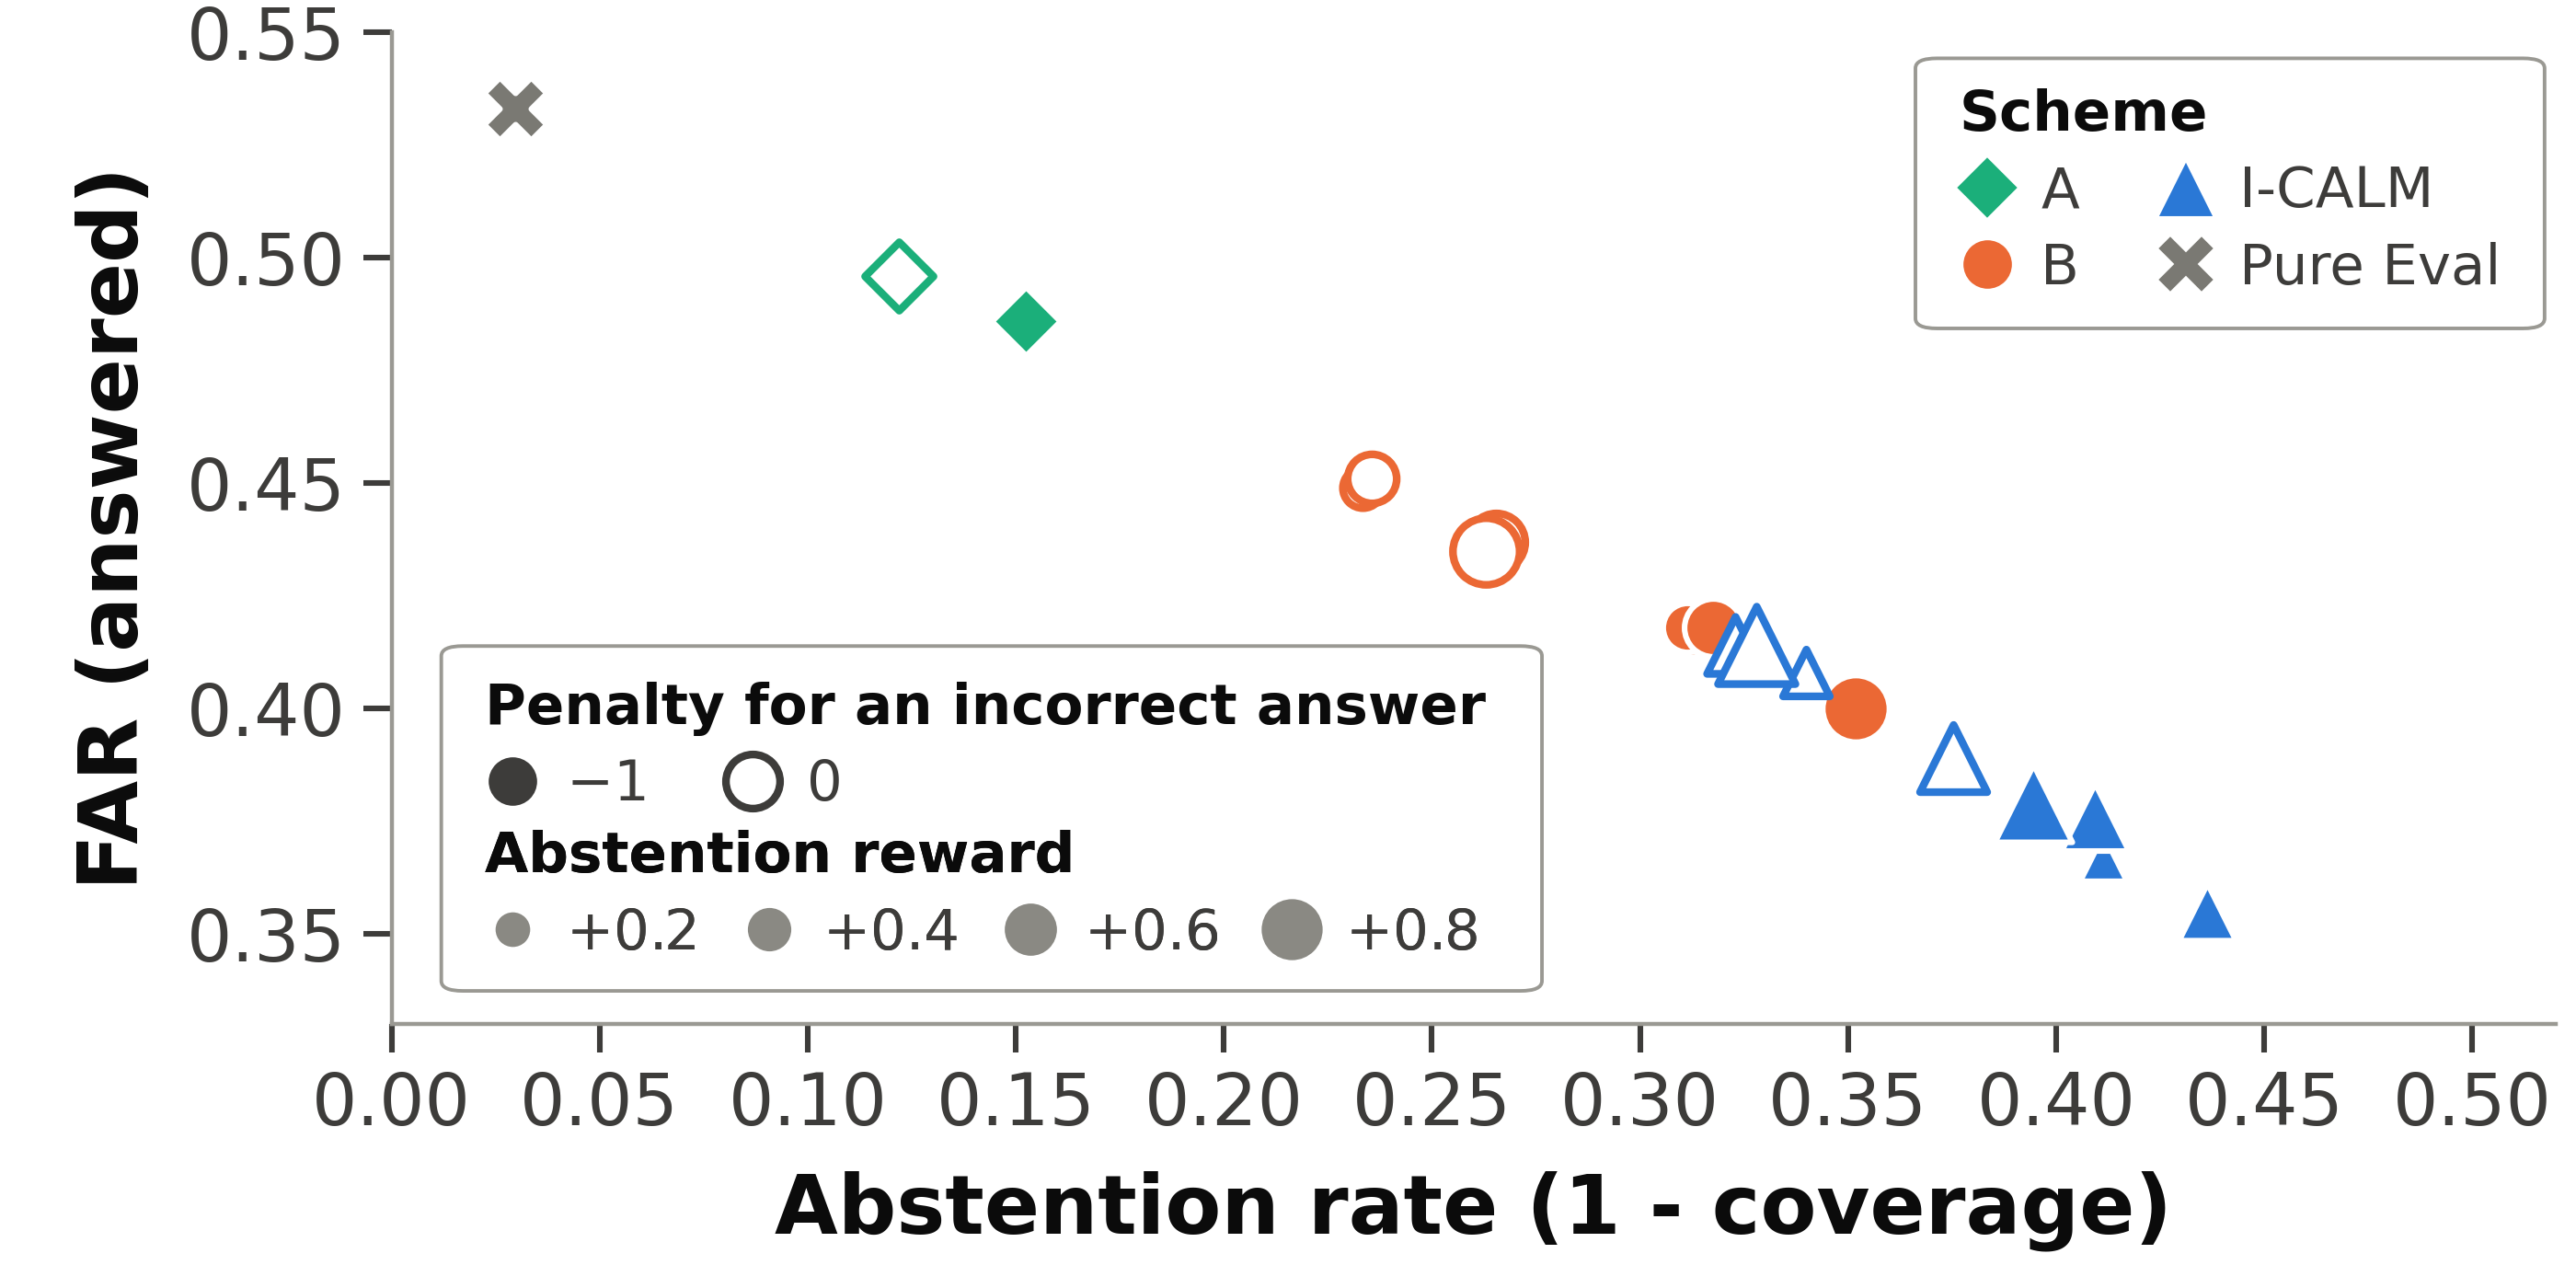

Here is the Python script that generated this plot:
"""FAR vs. abstention trade-off for the popQA reward schemes.

Authored at final print size for an AAAI two-column layout: 7.0in wide, so the
figure drops into a `figure*` environment at 1:1 with no rescaling. Type sizes
below are therefore the sizes that appear on the page (12-16pt).

Encoding
--------
colour + shape -> scheme family (A / B / I-CALM), plus a neutral X for Pure Eval
fill           -> penalty for an incorrect answer (solid = -1, open = 0)
size           -> abstention reward (+0.2 ... +0.8); reference configs have none

The family is deliberately *doubly* encoded. B and I-CALM interleave in the
middle of the range, so hue alone -- or a nearby text label -- leaves individual
points ambiguous; the marker shape settles membership locally. B and I-CALM take
the two most separable slots (orange / blue) because theirs is the comparison
the figure exists to make. Labels stay in ink and are attached by proximity, so
nothing on the canvas can be mistaken for a data point.
"""

import os

import matplotlib.pyplot as plt
import numpy as np
from matplotlib import rcParams
from matplotlib.lines import Line2D
from matplotlib.patches import FancyBboxPatch
from matplotlib.transforms import Bbox

# --------------------------------------------------------------------------
# Chrome
# --------------------------------------------------------------------------
rcParams['font.family'] = 'sans-serif'
rcParams['font.sans-serif'] = ['DejaVu Sans', 'Arial', 'Helvetica']
# Keep mathtext (beta / gamma) in the same face as the surrounding labels.
rcParams['mathtext.fontset'] = 'dejavusans'
# Camera-ready requirement: embed TrueType, never Type 3.
rcParams['pdf.fonttype'] = 42
rcParams['ps.fonttype'] = 42

SURFACE = '#ffffff'
INK = '#0b0b0b'
INK_2 = '#3d3c3a'
MUTED = '#8a8983'
AXIS = '#9a9993'
FRONTIER = '#cfcec8'

# Categorical slots 1-3: the only three that clear the all-pairs CVD gates.
# B and I-CALM take blue/orange -- the most separable pair -- since that is the
# comparison being made; A is spatially isolated and can afford aqua.
C_ICALM = '#2a78d6'  # blue
C_B = '#eb6834'      # orange
C_A = '#1baf7a'      # aqua
C_REF = '#7a7973'    # Pure Eval is a reference point, not a competing scheme

# --------------------------------------------------------------------------
# Data
# --------------------------------------------------------------------------
TOTAL = 14267

# (family, reward, answered, far_answered) per incorrect-answer penalty
runs = {
    -1: [
        ('A',      None, 12093, 0.486),
        ('B',       0.2,  9810, 0.416),
        ('B',       0.4,  9823, 0.418),
        ('B',       0.6,  9735, 0.418),
        ('B',       0.8,  9247, 0.4),
        ('I-CALM',  0.2,  8398, 0.367),
        ('I-CALM',  0.4,  8043, 0.355),
        ('I-CALM',  0.6,  8428, 0.376),
        ('I-CALM',  0.8,  8637, 0.379),
    ],
    0: [
        ('A',      None, 12527, 0.496),
        ('B',       0.2, 10938, 0.449),
        ('B',       0.4, 10905, 0.451),
        ('B',       0.6, 10482, 0.437),
        ('B',       0.8, 10515, 0.435),
        ('I-CALM',  0.2,  9419, 0.408),
        ('I-CALM',  0.4,  9660, 0.414),
        ('I-CALM',  0.6,  8914, 0.389),
        ('I-CALM',  0.8,  9589, 0.414),
    ],
}

pure_eval = (1 - 13843 / TOTAL, 0.533)

COLORS = {'A': C_A, 'B': C_B, 'I-CALM': C_ICALM}
MARKERS = {'A': 'D', 'B': 'o', 'I-CALM': '^'}
# Equalise apparent weight across marker shapes.
MARKER_SCALE = {'D': 0.8, 'o': 1.0, '^': 1.35}
# Marker areas in pt^2, chosen for print: ~8pt to ~13pt across.
SIZES = {0.2: 62, 0.4: 92, 0.6: 128, 0.8: 170}
SIZE_NONE = 112  # A / Pure Eval carry no abstention reward
SIZE_REF = 150   # Pure Eval's X reads smaller than a disc at equal area

FS_LABEL = 16      # axis titles
FS_TICK = 14       # tick labels
FS_LEGEND = 11     # legend entries
FS_DIRECT = 11.5   # on-plot scheme labels


def abstention(answered):
    return 1 - answered / TOTAL


# --------------------------------------------------------------------------
# Frontier over every configuration (lower FAR and lower abstention are both
# better, so the boundary is the running minimum in FAR).
# --------------------------------------------------------------------------
all_points = [pure_eval] + [
    (abstention(ans), far) for rows in runs.values() for _, _, ans, far in rows
]

frontier = []
best = float('inf')
for x, y in sorted(all_points):
    if y < best:
        frontier.append((x, y))
        best = y
fx, fy = zip(*frontier)

# --------------------------------------------------------------------------
# Figure
# --------------------------------------------------------------------------
fig, ax = plt.subplots(figsize=(7.0, 3.5))
fig.patch.set_facecolor(SURFACE)
ax.set_facecolor(SURFACE)
ax.set_axisbelow(True)

# The frontier is computed above but left undrawn -- the markers alone carry
# the trade-off. Re-enable by plotting (fx, fy).

for penalty, rows in runs.items():
    for family, reward, answered, far in rows:
        marker = MARKERS[family]
        size = SIZES.get(reward, SIZE_NONE) * MARKER_SCALE[marker]
        if penalty == -1:
            face, edge, lw = COLORS[family], SURFACE, 1.1
        else:  # open marker -- surface face keeps overlaps readable
            face, edge, lw = SURFACE, COLORS[family], 1.5
        ax.scatter(
            abstention(answered), far,
            marker=marker, s=size,
            facecolors=face, edgecolors=edge, linewidth=lw,
            zorder=5,
        )

ax.scatter(*pure_eval, marker='X', s=SIZE_REF, color=C_REF,
           edgecolors=SURFACE, linewidth=1.1, zorder=5)

# Scheme names are carried by the legend alone -- repeating them on the canvas
# duplicated every entry and made the text compete with the marks.

# --------------------------------------------------------------------------
# Axes
# --------------------------------------------------------------------------
ax.set_xlabel('Abstention rate (1 - coverage)', fontsize=FS_LABEL,
              fontweight='bold', labelpad=6, color=INK)
ax.set_ylabel('FAR (answered)', fontsize=FS_LABEL,
              fontweight='bold', labelpad=6, color=INK)

ax.set_xlim(0.0, 0.52)
ax.set_ylim(0.33, 0.55)
ax.set_xticks(np.arange(0.0, 0.51, 0.05))
ax.set_yticks(np.arange(0.35, 0.551, 0.05))
ax.xaxis.set_major_formatter(plt.FuncFormatter(lambda v, _: f'{v:.2f}'))
ax.yaxis.set_major_formatter(plt.FuncFormatter(lambda v, _: f'{v:.2f}'))

for side in ('top', 'right'):
    ax.spines[side].set_visible(False)
for side in ('left', 'bottom'):
    ax.spines[side].set_color(AXIS)
    ax.spines[side].set_linewidth(0.8)

ax.tick_params(axis='both', labelsize=FS_TICK, colors=INK_2,
               length=5.5, width=1.1, pad=3.5, top=False, right=False)

# --------------------------------------------------------------------------
# Legends -- in the empty lower-left corner, stacked upward
# --------------------------------------------------------------------------
def proxy(marker, size, face, edge, lw, label):
    return Line2D([], [], linestyle='none', marker=marker, markersize=size,
                  markerfacecolor=face, markeredgecolor=edge,
                  markeredgewidth=lw, label=label)


scheme_handles = [
    proxy(MARKERS[f], np.sqrt(SIZE_NONE * MARKER_SCALE[MARKERS[f]]),
          COLORS[f], SURFACE, 1.1, f)
    for f in ('A', 'B', 'I-CALM')
] + [proxy('X', np.sqrt(SIZE_REF), C_REF, SURFACE, 1.1, 'Pure Eval')]

penalty_handles = [
    proxy('o', np.sqrt(SIZE_NONE), INK_2, SURFACE, 1.1, '$-1$'),
    proxy('o', np.sqrt(SIZE_NONE), SURFACE, INK_2, 1.5, '$0$'),
]
reward_handles = [
    proxy('o', np.sqrt(SIZES[r]), MUTED, SURFACE, 1.1, f'$+{r}$')
    for r in (0.2, 0.4, 0.6, 0.8)
]

# The scheme key sits in the empty top-right corner; the two reward-setting
# keys stay together in the lower-left. Each cluster gets its own frame.
legend_specs = [
    # handles, title, loc, anchor, ncol, columnspacing, cluster
    (scheme_handles, 'Scheme',
     'upper right', (0.988, 0.972), 2, 1.4, 'top-right'),
    (penalty_handles, 'Penalty for an incorrect answer',
     'lower left', (0.030, 0.185), 2, 1.4, 'lower-left'),
    (reward_handles, 'Abstention reward',
     'lower left', (0.030, 0.035), 4, 0.8, 'lower-left'),
]
clusters = {}
for handles, title, loc, anchor, ncol, colspace, cluster in legend_specs:
    leg = ax.legend(
        handles=handles, title=title,
        loc=loc, bbox_to_anchor=anchor, ncol=ncol,
        bbox_transform=ax.transAxes,
        fontsize=FS_LEGEND, title_fontsize=FS_LEGEND, frameon=False,
        handletextpad=0.45, columnspacing=colspace,
        labelspacing=0.4, borderpad=0.0, handlelength=1.0,
    )
    leg.get_title().set_color(INK)
    leg.get_title().set_fontweight('bold')
    leg._legend_box.align = 'left'
    leg.set_zorder(8)
    for text in leg.get_texts():
        text.set_color(INK_2)
    ax.add_artist(leg)
    clusters.setdefault(cluster, []).append(leg)

fig.subplots_adjust(left=0.152, right=0.992, top=0.975, bottom=0.205)

# matplotlib can only frame a single legend, so each cluster gets a patch
# fitted to the union of its legends' rendered extents.
fig.canvas.draw()
renderer = fig.canvas.get_renderer()
inv = ax.transAxes.inverted()
pad_x, pad_y = 0.020, 0.030
for legs in clusters.values():
    union = Bbox.union([leg.get_window_extent(renderer) for leg in legs])
    (x0, y0) = inv.transform((union.x0, union.y0))
    (x1, y1) = inv.transform((union.x1, union.y1))
    ax.add_patch(FancyBboxPatch(
        (x0 - pad_x, y0 - pad_y),
        (x1 - x0) + 2 * pad_x, (y1 - y0) + 2 * pad_y,
        boxstyle='round,pad=0,rounding_size=0.010',
        transform=ax.transAxes, facecolor=SURFACE, edgecolor=AXIS,
        linewidth=0.7, zorder=7, clip_on=False,
    ))

save_dir = os.path.dirname(os.path.abspath(__file__))
fig.savefig(os.path.join(save_dir, 'far_vs_abstention.pdf'), facecolor=SURFACE)
fig.savefig(os.path.join(save_dir, 'far_vs_abstention.png'), dpi=400,
            facecolor=SURFACE)
plt.close(fig)
print('Saved far_vs_abstention.pdf / .png  (7.0 x 3.5 in, AAAI full width)')
